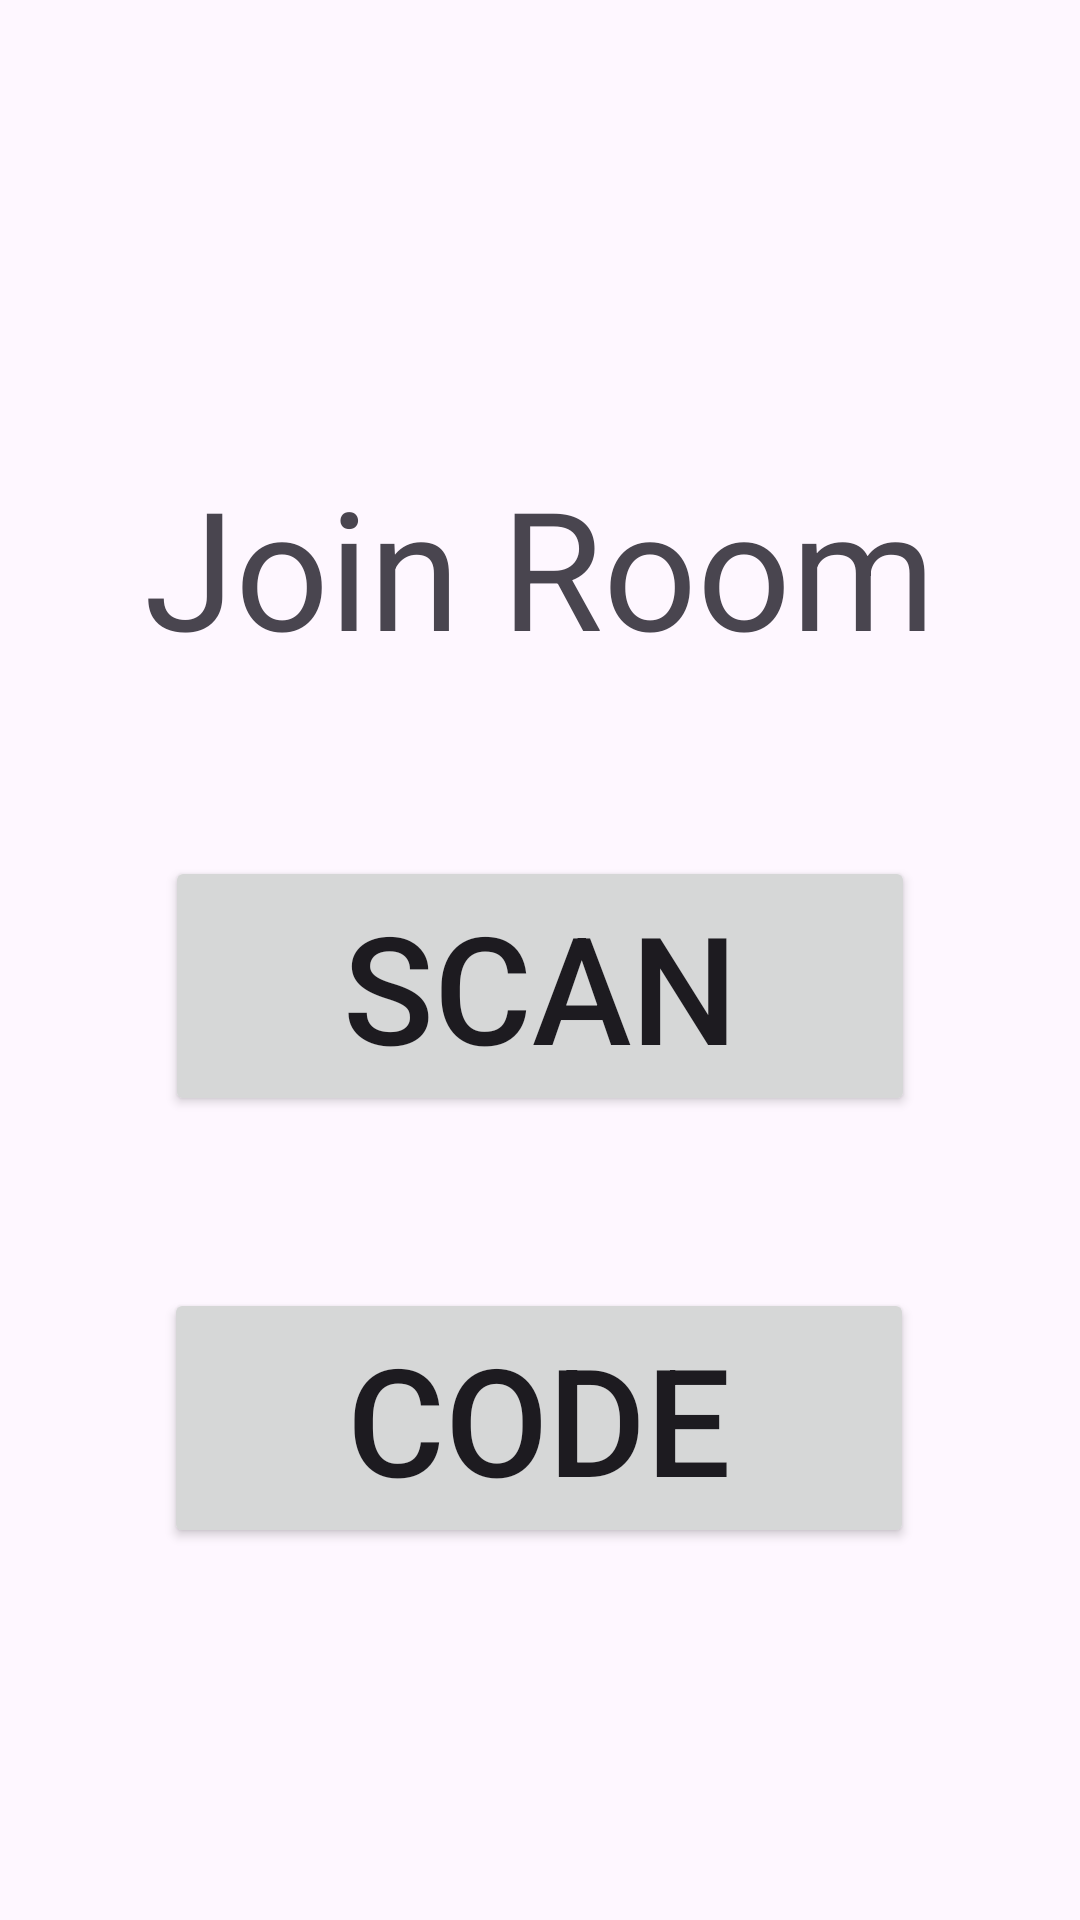

Layout XML and referenced resources for this Android screen:
<!-- AndroidManifest.xml: application theme Theme.TasteBudge -->
<!-- res/layout/joining_room.xml -->
<?xml version="1.0" encoding="utf-8"?>
<androidx.constraintlayout.widget.ConstraintLayout xmlns:android="http://schemas.android.com/apk/res/android"
    xmlns:app="http://schemas.android.com/apk/res-auto"
    android:id="@+id/joining_room"
    android:layout_width="match_parent"
    android:layout_height="match_parent">

    <TextView
        android:id="@+id/textView"
        android:layout_width="wrap_content"
        android:layout_height="wrap_content"
        android:layout_marginTop="152dp"
        android:text="Join Room"
        android:textSize="55sp"
        app:layout_constraintEnd_toEndOf="parent"
        app:layout_constraintStart_toStartOf="parent"
        app:layout_constraintTop_toTopOf="parent" />

    <Button
        android:id="@+id/button2"
        android:layout_width="wrap_content"
        android:layout_height="wrap_content"
        android:layout_marginBottom="268dp"
        android:text="Scan"
        android:textSize="50sp"
        android:minWidth="250dp"
        app:layout_constraintBottom_toBottomOf="parent"
        app:layout_constraintEnd_toEndOf="parent"
        app:layout_constraintStart_toStartOf="parent" />

    <Button
        android:id="@+id/button3"
        android:layout_width="wrap_content"
        android:layout_height="wrap_content"
        android:layout_marginBottom="124dp"
        android:text="Code"
        android:textSize="50sp"
        android:minWidth="250dp"
        app:layout_constraintBottom_toBottomOf="parent"
        app:layout_constraintEnd_toEndOf="parent"
        app:layout_constraintHorizontal_bias="0.498"
        app:layout_constraintStart_toStartOf="parent" />
</androidx.constraintlayout.widget.ConstraintLayout>
<!-- resources referenced by this layout -->
<resources>
  <style name="Theme.TasteBudge" parent="Base.Theme.TasteBudge" />
  <style name="Base.Theme.TasteBudge" parent="Theme.Material3.DayNight.NoActionBar">
          
          
      </style>
</resources>
